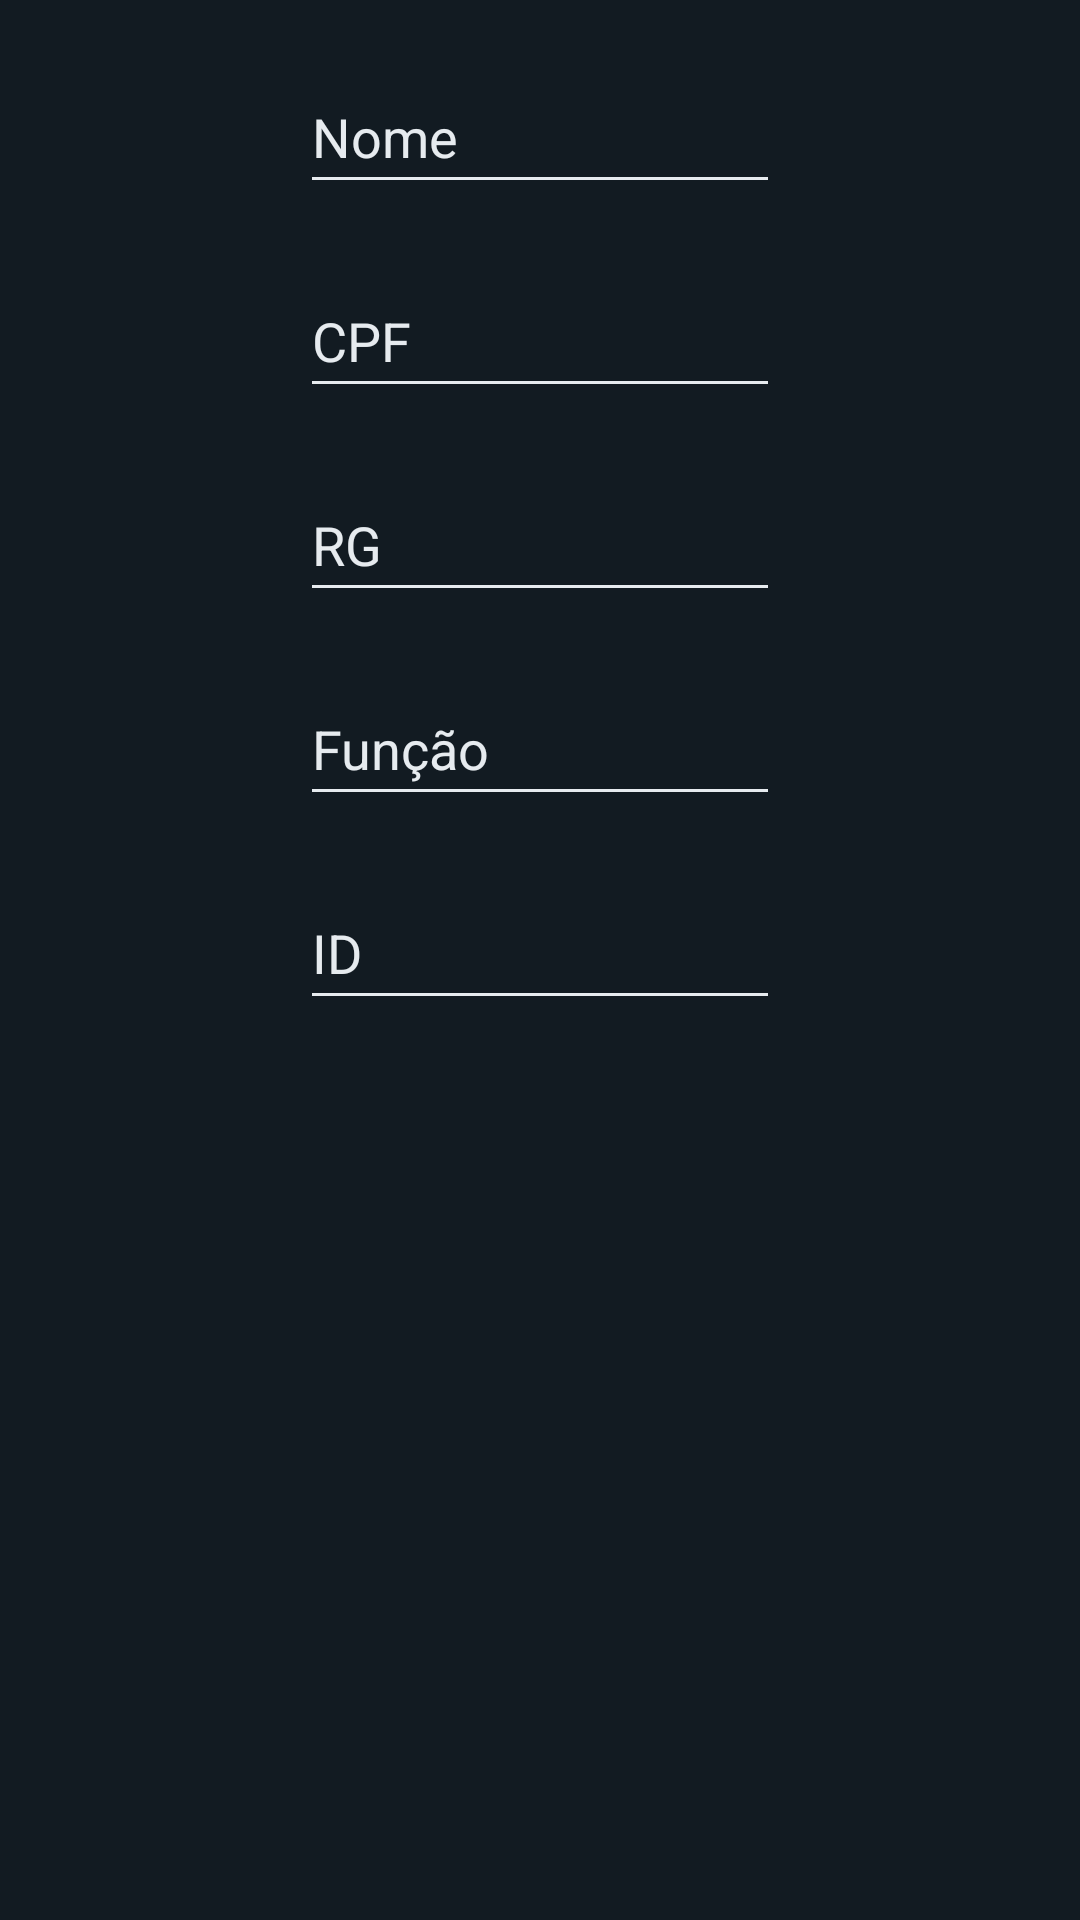

Android layout source for this screen:
<!-- AndroidManifest.xml: application theme Theme.EmployeeAPI -->
<!-- res/layout/activity_cadastro.xml -->
<?xml version="1.0" encoding="utf-8"?>
<androidx.constraintlayout.widget.ConstraintLayout xmlns:android="http://schemas.android.com/apk/res/android"
    xmlns:app="http://schemas.android.com/apk/res-auto"
    xmlns:tools="http://schemas.android.com/tools"
    android:layout_width="match_parent"
    android:layout_height="match_parent"
    android:background="#121B22"
    tools:context=".CadastroActivity">

    <EditText
        android:id="@+id/IdCPF"
        android:layout_width="0dp"
        android:layout_height="wrap_content"
        android:layout_marginStart="100dp"
        android:layout_marginTop="20dp"
        android:layout_marginEnd="100dp"
        android:backgroundTint="#E6EBEF"
        android:ems="10"
        android:hint="CPF"
        android:inputType="textPersonName"
        android:minHeight="48dp"
        android:textColor="#E6EBEF"
        android:textColorHint="#E6EBEF"
        app:layout_constraintEnd_toEndOf="parent"
        app:layout_constraintHorizontal_bias="0.0"
        app:layout_constraintStart_toStartOf="parent"
        app:layout_constraintTop_toBottomOf="@+id/idNome" />

    <EditText
        android:id="@+id/IdRG"
        android:layout_width="0dp"
        android:layout_height="wrap_content"
        android:layout_marginStart="100dp"
        android:layout_marginTop="20dp"
        android:layout_marginEnd="100dp"
        android:backgroundTint="#E6EBEF"
        android:ems="10"
        android:hint="RG"
        android:inputType="textPersonName"
        android:minHeight="48dp"
        android:textColor="#E6EBEF"
        android:textColorHint="#E6EBEF"
        app:layout_constraintEnd_toEndOf="parent"
        app:layout_constraintHorizontal_bias="0.0"
        app:layout_constraintStart_toStartOf="parent"
        app:layout_constraintTop_toBottomOf="@+id/IdCPF" />

    <EditText
        android:id="@+id/IdFuncao"
        android:layout_width="0dp"
        android:layout_height="wrap_content"
        android:layout_marginStart="100dp"
        android:layout_marginTop="20dp"
        android:layout_marginEnd="100dp"
        android:backgroundTint="#E6EBEF"
        android:ems="10"
        android:hint="Função"
        android:inputType="textPersonName"
        android:minHeight="48dp"
        android:textColor="#E6EBEF"
        android:textColorHint="#E6EBEF"
        app:layout_constraintEnd_toEndOf="parent"
        app:layout_constraintHorizontal_bias="0.0"
        app:layout_constraintStart_toStartOf="parent"
        app:layout_constraintTop_toBottomOf="@+id/IdRG" />

    <EditText
        android:id="@+id/idID"
        android:layout_width="0dp"
        android:layout_height="wrap_content"
        android:layout_marginStart="100dp"
        android:layout_marginTop="20dp"
        android:layout_marginEnd="100dp"
        android:backgroundTint="#E6EBEF"
        android:ems="10"
        android:hint="ID"
        android:inputType="textPersonName"
        android:minHeight="48dp"
        android:textColor="#E6EBEF"
        android:textColorHint="#E6EBEF"
        app:layout_constraintEnd_toEndOf="parent"
        app:layout_constraintHorizontal_bias="0.0"
        app:layout_constraintStart_toStartOf="parent"
        app:layout_constraintTop_toBottomOf="@+id/IdFuncao" />

    <EditText
        android:id="@+id/idNome"
        android:layout_width="0dp"
        android:layout_height="wrap_content"
        android:layout_marginStart="100dp"
        android:layout_marginTop="20dp"
        android:layout_marginEnd="100dp"
        android:backgroundTint="#E6EBEF"
        android:ems="10"
        android:hint="Nome"
        android:inputType="textPersonName"
        android:minHeight="48dp"
        android:textColor="#E6EBEF"
        android:textColorHint="#E6EBEF"
        app:layout_constraintEnd_toEndOf="parent"
        app:layout_constraintHorizontal_bias="0.0"
        app:layout_constraintStart_toStartOf="parent"
        app:layout_constraintTop_toTopOf="parent" />
</androidx.constraintlayout.widget.ConstraintLayout>
<!-- resources referenced by this layout -->
<resources>
  <style name="Theme.EmployeeAPI" parent="Theme.MaterialComponents.DayNight.DarkActionBar">
          
          <item name="colorPrimary">@color/purple_500</item>
          <item name="colorPrimaryVariant">@color/purple_700</item>
          <item name="colorOnPrimary">@color/white</item>
          
          <item name="colorSecondary">@color/teal_200</item>
          <item name="colorSecondaryVariant">@color/teal_700</item>
          <item name="colorOnSecondary">@color/black</item>
          
          <item name="android:statusBarColor" tools:targetApi="l">?attr/colorPrimaryVariant</item>
          
          <item name="android:forceDarkAllowed" tools:targetApi="q">false</item>
      </style>
  <color name="purple_500">#03a784</color> //botao
  <color name="purple_700">#03a784</color>
  <color name="white">#FFFFFF</color>
  <color name="teal_200">#03a784</color>
  <color name="teal_700">#03a784</color>
  <color name="black">#03a784</color>
</resources>
